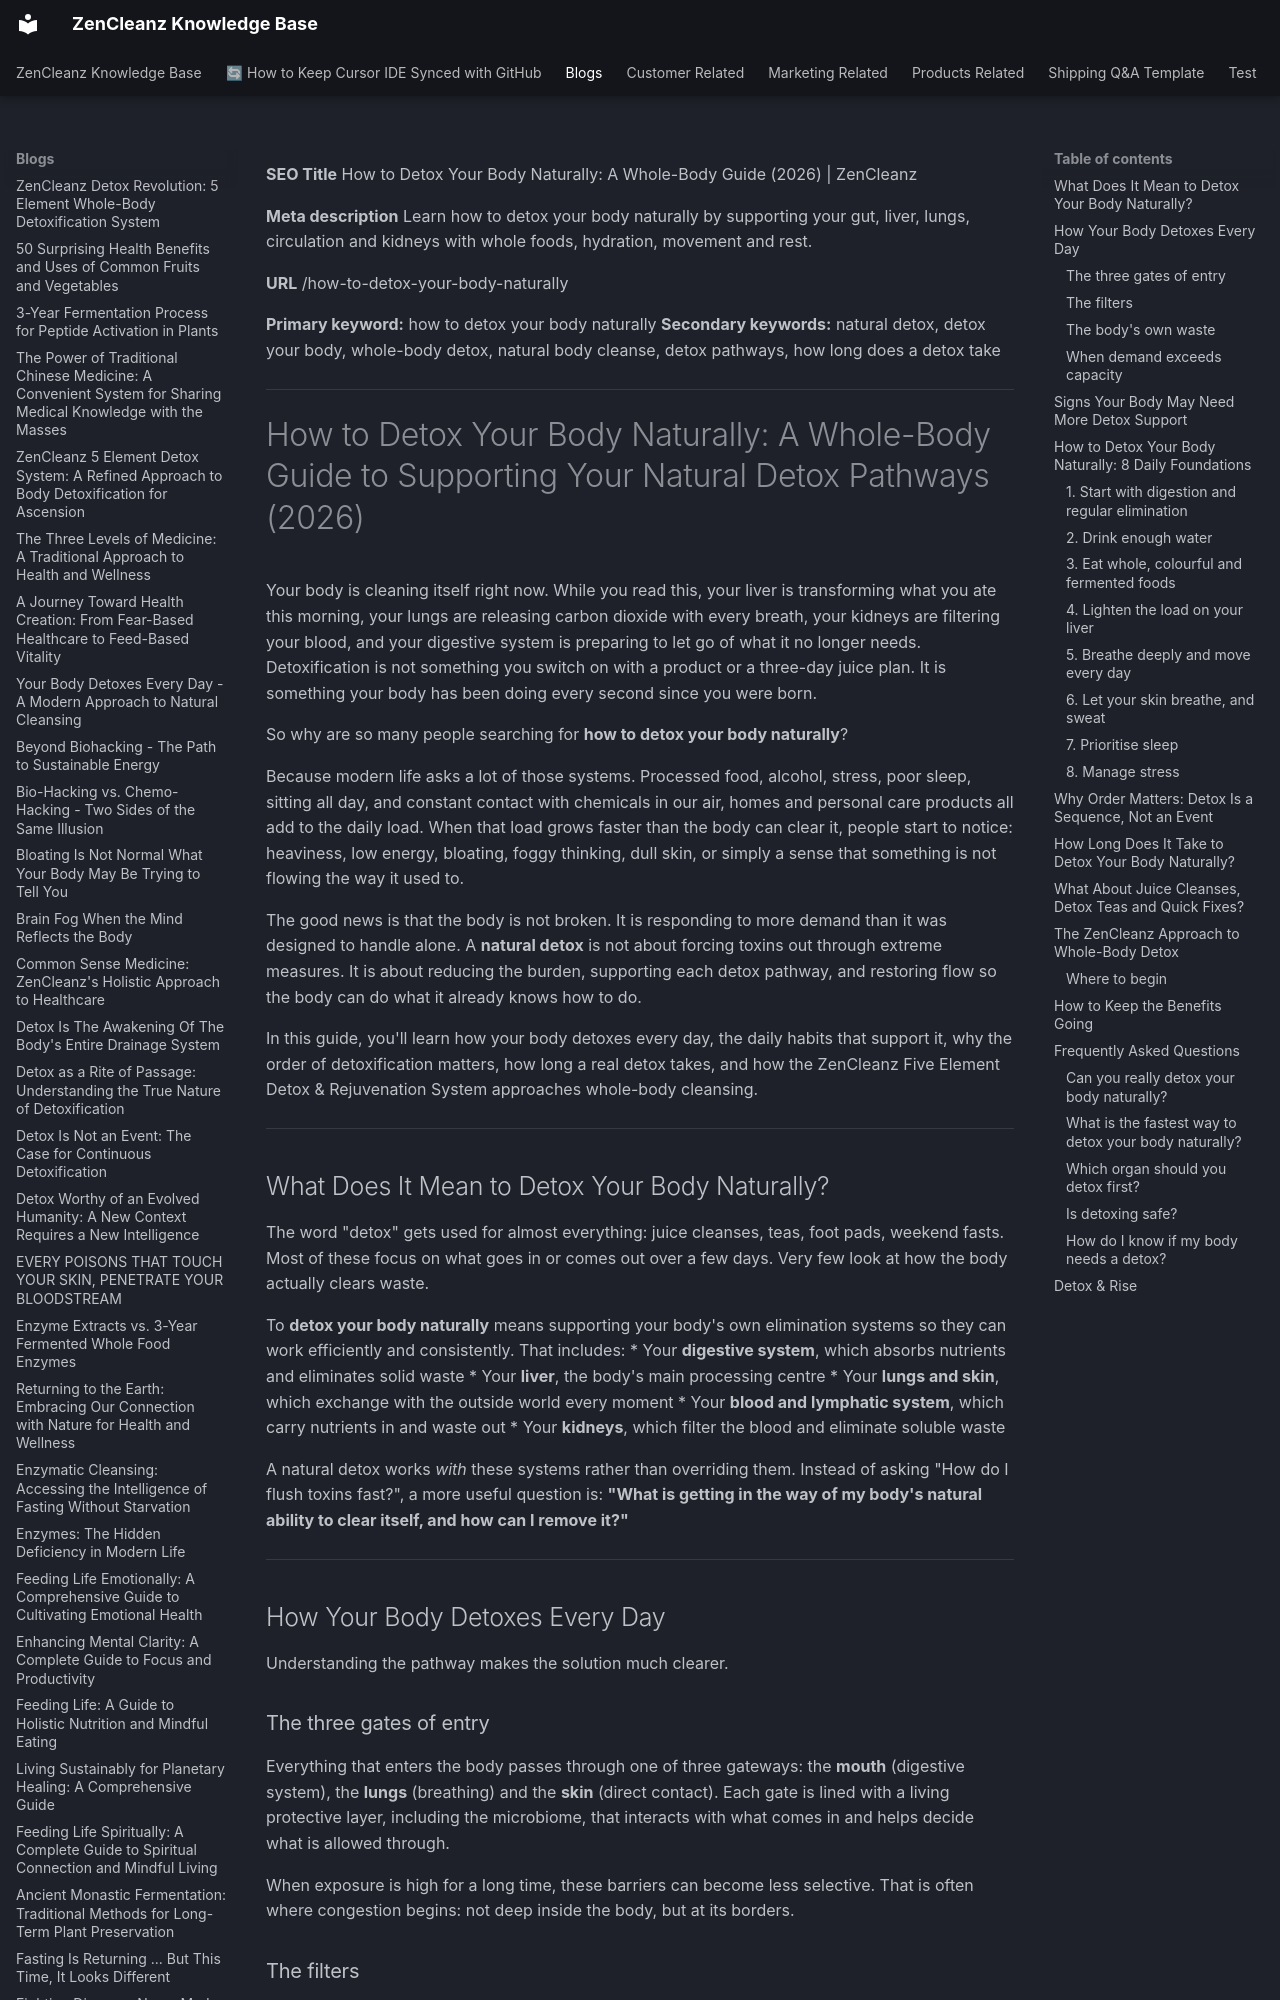

repository: ZenCleanz-Brain/ZC-Brain-Knowledge-Base · page: Blogs/How_to_Detox_Your_Body_Naturally_-_A_Whole-Body_Guide_(2026)/index.html · generator: mkdocs

**SEO Title**
How to Detox Your Body Naturally: A Whole-Body Guide (2026) | ZenCleanz

**Meta description**
Learn how to detox your body naturally by supporting your gut, liver, lungs, circulation and kidneys with whole foods, hydration, movement and rest.

**URL**
/how-to-detox-your-body-naturally

**Primary keyword:** how to detox your body naturally
**Secondary keywords:** natural detox, detox your body, whole-body detox, natural body cleanse, detox pathways, how long does a detox take

* * *

# How to Detox Your Body Naturally: A Whole-Body Guide to Supporting Your Natural Detox Pathways (2026)
Your body is cleaning itself right now. While you read this, your liver is transforming what you ate this morning, your lungs are releasing carbon dioxide with every breath, your kidneys are filtering your blood, and your digestive system is preparing to let go of what it no longer needs. Detoxification is not something you switch on with a product or a three-day juice plan. It is something your body has been doing every second since you were born.

So why are so many people searching for **how to detox your body naturally**?

Because modern life asks a lot of those systems. Processed food, alcohol, stress, poor sleep, sitting all day, and constant contact with chemicals in our air, homes and personal care products all add to the daily load. When that load grows faster than the body can clear it, people start to notice: heaviness, low energy, bloating, foggy thinking, dull skin, or simply a sense that something is not flowing the way it used to.

The good news is that the body is not broken. It is responding to more demand than it was designed to handle alone. A **natural detox** is not about forcing toxins out through extreme measures. It is about reducing the burden, supporting each detox pathway, and restoring flow so the body can do what it already knows how to do.

In this guide, you'll learn how your body detoxes every day, the daily habits that support it, why the order of detoxification matters, how long a real detox takes, and how the ZenCleanz Five Element Detox & Rejuvenation System approaches whole-body cleansing.

* * *

## What Does It Mean to Detox Your Body Naturally?
The word "detox" gets used for almost everything: juice cleanses, teas, foot pads, weekend fasts. Most of these focus on what goes in or comes out over a few days. Very few look at how the body actually clears waste.

To **detox your body naturally** means supporting your body's own elimination systems so they can work efficiently and consistently. That includes:
*   Your **digestive system**, which absorbs nutrients and eliminates solid waste
*   Your **liver**, the body's main processing centre
*   Your **lungs and skin**, which exchange with the outside world every moment
*   Your **blood and lymphatic system**, which carry nutrients in and waste out
*   Your **kidneys**, which filter the blood and eliminate soluble waste

A natural detox works _with_ these systems rather than overriding them. Instead of asking "How do I flush toxins fast?", a more useful question is: **"What is getting in the way of my body's natural ability to clear itself, and how can I remove it?"**

* * *

## How Your Body Detoxes Every Day
Understanding the pathway makes the solution much clearer.
### The three gates of entry
Everything that enters the body passes through one of three gateways: the **mouth** (digestive system), the **lungs** (breathing) and the **skin** (direct contact). Each gate is lined with a living protective layer, including the microbiome, that interacts with what comes in and helps decide what is allowed through.

When exposure is high for a long time, these barriers can become less selective. That is often where congestion begins: not deep inside the body, but at its borders.
